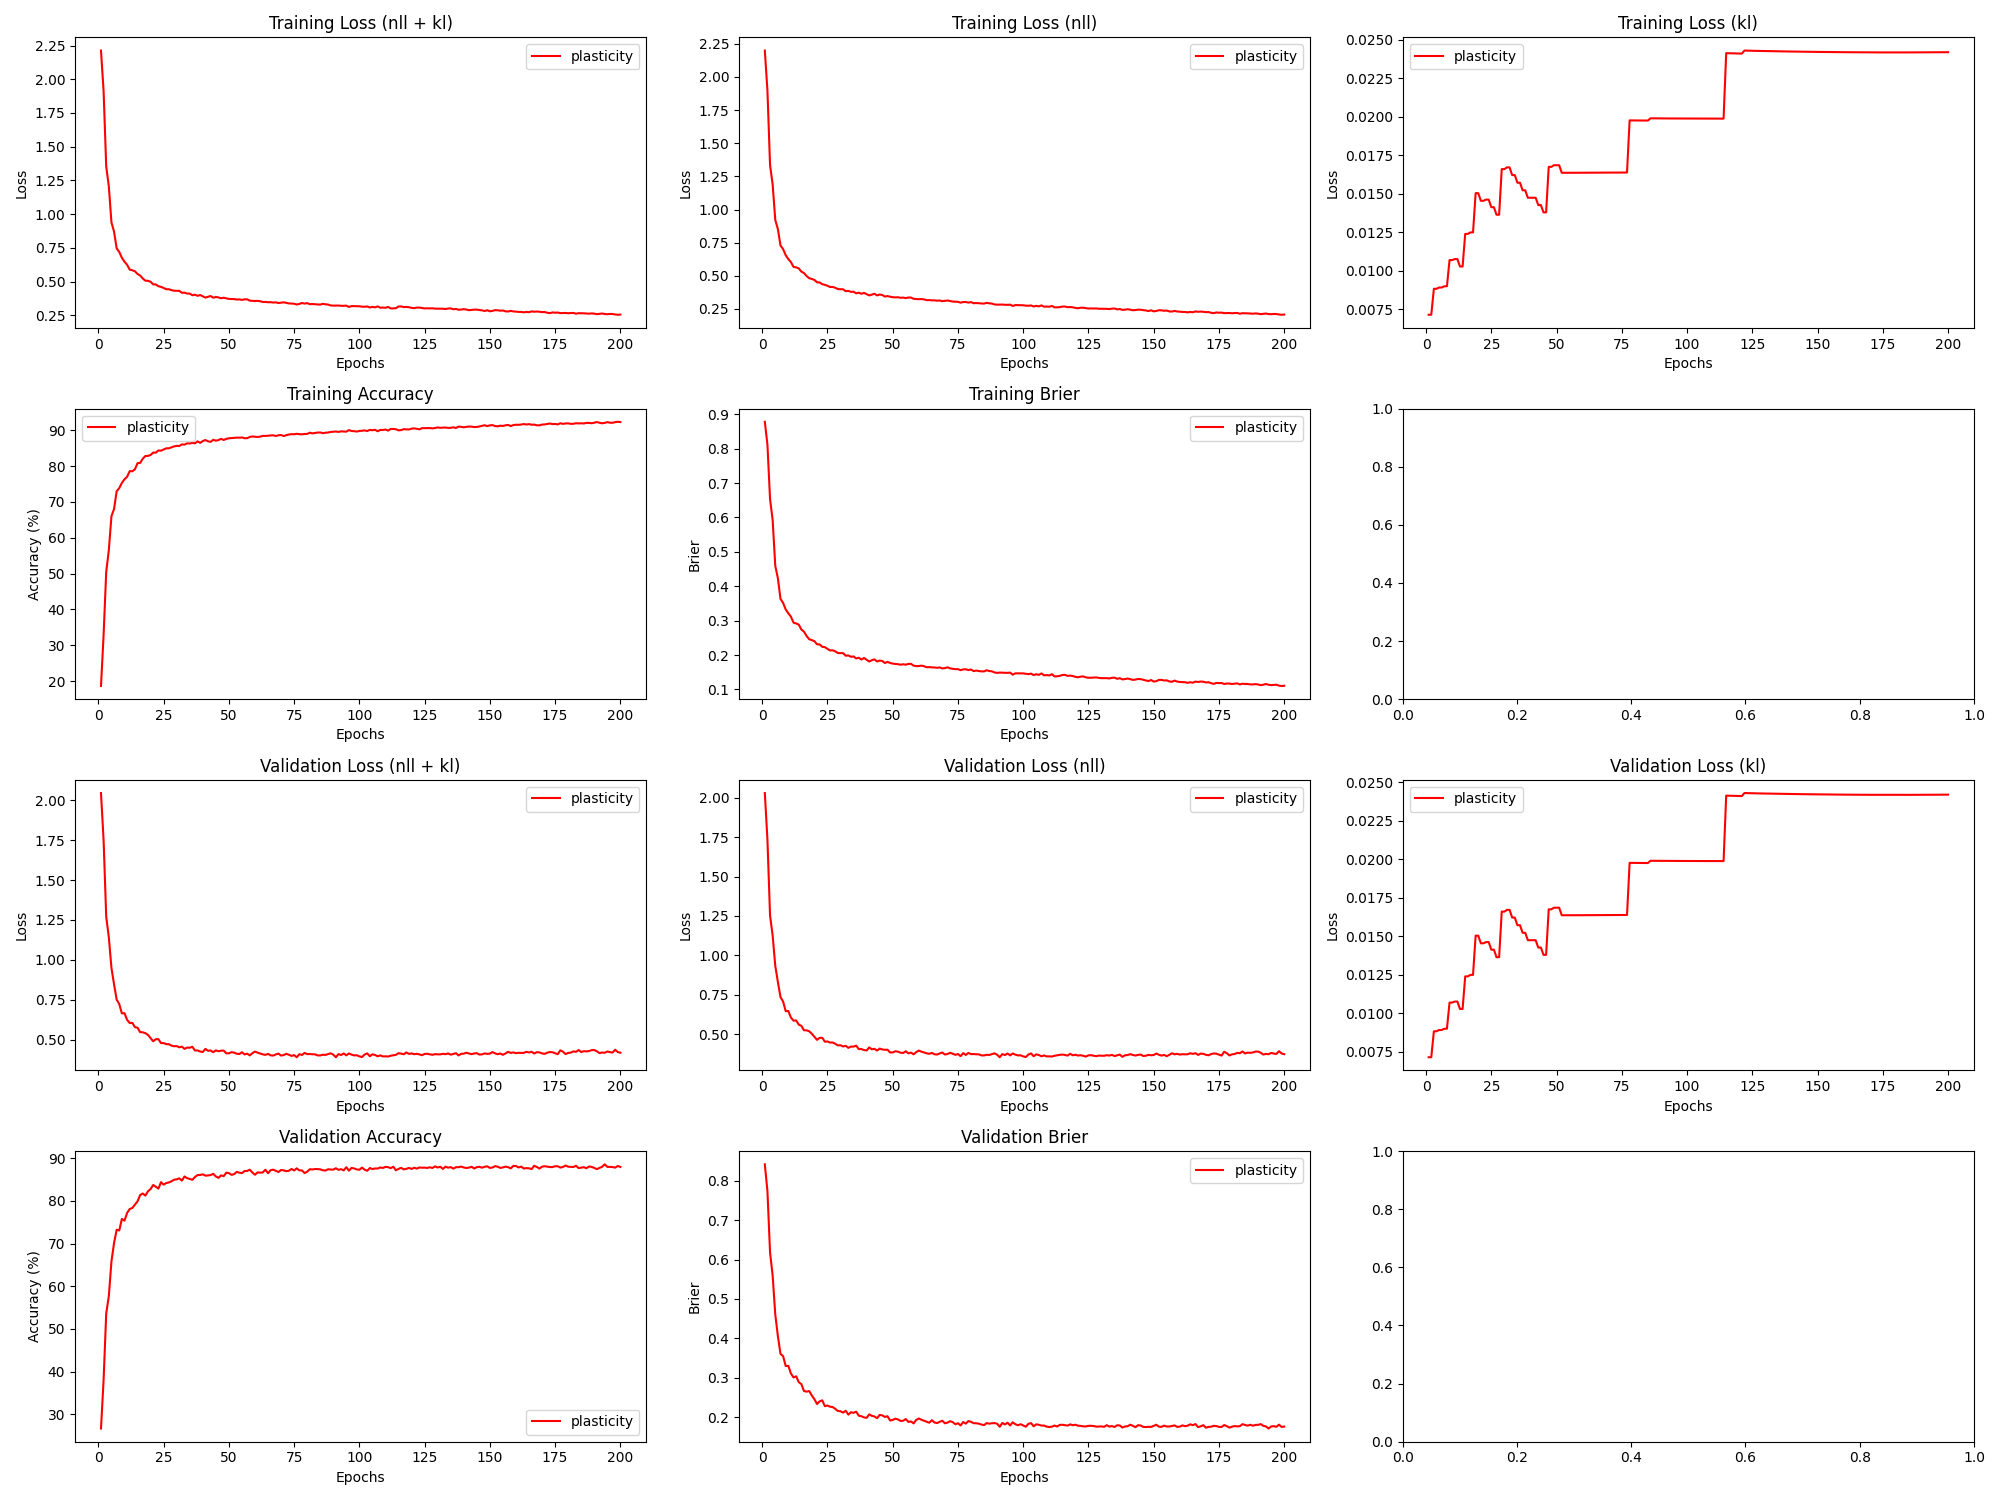

The file beside this chart, header and first rows:
epoch, train_loss_total, train_loss_nll, train_loss_kl, train_loss_penalty, train_acc, train_brier, val_loss_total, val_loss_nll, val_loss_kl, val_loss_penalty, val_acc, val_brier, param_count
1, 2.213, 2.199, 0.007141, 0.006805, 18.63, 0.8782, 2.044, 2.03, 0.007141, 0.006805, 26.68, 0.8415, 27220
2, 1.91, 1.896, 0.007141, 0.006805, 32.95, 0.8115, 1.747, 1.734, 0.007141, 0.006805, 38.11, 0.7733, 27220
3, 1.352, 1.335, 0.008828, 0.008409, 50.47, 0.6534, 1.27, 1.252, 0.008828, 0.008409, 53.62, 0.6181, 33636
4, 1.205, 1.188, 0.008829, 0.008409, 56.55, 0.5923, 1.142, 1.125, 0.00883, 0.008409, 57.69, 0.559, 33636
5, 0.939, 0.9216, 0.00891, 0.008485, 65.99, 0.4595, 0.9505, 0.9331, 0.008911, 0.008485, 65.79, 0.4608, 33940
6, 0.87, 0.8526, 0.008912, 0.008485, 68.01, 0.4235, 0.8479, 0.8305, 0.008912, 0.008485, 70.13, 0.4057, 33940
7, 0.7461, 0.7286, 0.008993, 0.008561, 72.96, 0.3634, 0.7519, 0.7344, 0.008993, 0.008561, 73.25, 0.3607, 34244
8, 0.7189, 0.7013, 0.008994, 0.008561, 73.86, 0.3517, 0.7239, 0.7063, 0.008995, 0.008561, 73.08, 0.3551, 34244
9, 0.6762, 0.6554, 0.01069, 0.01017, 75.29, 0.3326, 0.666, 0.6452, 0.01069, 0.01017, 75.79, 0.3298, 40692
10, 0.6472, 0.6263, 0.01069, 0.01017, 76.3, 0.3213, 0.667, 0.6462, 0.01069, 0.01017, 75.38, 0.3304, 40692
11, 0.6242, 0.6032, 0.01076, 0.01024, 77, 0.3117, 0.6253, 0.6044, 0.01076, 0.01024, 77.17, 0.3109, 40948
12, 0.5882, 0.5672, 0.01076, 0.01024, 78.58, 0.2941, 0.6057, 0.5847, 0.01076, 0.01024, 78.12, 0.3009, 40948
13, 0.5837, 0.5637, 0.01028, 0.009775, 78.54, 0.292, 0.6067, 0.5867, 0.01028, 0.009775, 78.35, 0.3039, 39102
14, 0.576, 0.5559, 0.01028, 0.009775, 79.1, 0.2885, 0.5798, 0.5597, 0.01028, 0.009775, 79.15, 0.289, 39102
15, 0.5559, 0.5318, 0.0124, 0.01179, 80.8, 0.2743, 0.5765, 0.5523, 0.01239, 0.01179, 79.92, 0.284, 47152
16, 0.5448, 0.5206, 0.01239, 0.01179, 80.87, 0.2681, 0.5484, 0.5242, 0.0124, 0.01179, 81.38, 0.2666, 47152
17, 0.5229, 0.4985, 0.01249, 0.01189, 82.04, 0.2554, 0.5477, 0.5233, 0.01249, 0.01189, 81.74, 0.2649, 47544
18, 0.5062, 0.4818, 0.01249, 0.01189, 82.8, 0.2461, 0.542, 0.5176, 0.01249, 0.01189, 81.25, 0.2665, 47544
19, 0.5054, 0.4761, 0.01504, 0.01431, 82.83, 0.2436, 0.5312, 0.5019, 0.01504, 0.01431, 82.27, 0.2552, 57252
20, 0.4984, 0.469, 0.01504, 0.01431, 83.09, 0.2404, 0.5113, 0.4819, 0.01504, 0.01431, 82.78, 0.2457, 57252
21, 0.4793, 0.4509, 0.01455, 0.01384, 83.75, 0.2313, 0.4914, 0.4631, 0.01455, 0.01384, 83.74, 0.2336, 55380
22, 0.4784, 0.45, 0.01455, 0.01384, 83.74, 0.231, 0.5044, 0.476, 0.01454, 0.01384, 83.33, 0.2404, 55380
23, 0.4652, 0.4366, 0.01463, 0.01393, 84.35, 0.2241, 0.5045, 0.4759, 0.01463, 0.01393, 82.89, 0.2429, 55716
24, 0.4606, 0.432, 0.01462, 0.01393, 84.29, 0.2231, 0.48, 0.4515, 0.01462, 0.01393, 84.4, 0.2281, 55716
25, 0.4525, 0.4249, 0.01413, 0.01346, 84.63, 0.2181, 0.4803, 0.4527, 0.01413, 0.01346, 83.83, 0.2297, 53840
26, 0.4429, 0.4153, 0.01413, 0.01346, 84.95, 0.2135, 0.4735, 0.446, 0.01413, 0.01346, 84.2, 0.2267, 53840
27, 0.443, 0.4164, 0.01364, 0.01299, 84.94, 0.2139, 0.473, 0.4463, 0.01364, 0.01299, 84.34, 0.226, 51976
28, 0.4361, 0.4095, 0.01364, 0.01299, 85.21, 0.2109, 0.4644, 0.4378, 0.01364, 0.01299, 84.6, 0.2212, 51976
29, 0.4319, 0.3995, 0.0166, 0.01582, 85.49, 0.2059, 0.4603, 0.4279, 0.0166, 0.01581, 84.97, 0.216, 63260
30, 0.4315, 0.3991, 0.0166, 0.01582, 85.62, 0.2056, 0.4613, 0.4289, 0.0166, 0.01581, 85.07, 0.2152, 63260
31, 0.4309, 0.3982, 0.01672, 0.01594, 85.6, 0.2056, 0.4537, 0.421, 0.01672, 0.01594, 85.29, 0.2118, 63740
32, 0.4168, 0.3842, 0.01672, 0.01594, 86.05, 0.1981, 0.4579, 0.4253, 0.01672, 0.01594, 84.77, 0.2166, 63740
33, 0.4179, 0.3862, 0.01622, 0.01546, 85.98, 0.199, 0.444, 0.4123, 0.01622, 0.01546, 85.74, 0.2067, 61858
34, 0.4107, 0.3791, 0.01622, 0.01546, 86.35, 0.1949, 0.452, 0.4203, 0.01622, 0.01546, 85.33, 0.2128, 61858
35, 0.4109, 0.3802, 0.01572, 0.015, 86.28, 0.1962, 0.451, 0.4203, 0.01572, 0.015, 85.17, 0.2112, 59988
36, 0.3985, 0.3678, 0.01572, 0.015, 86.51, 0.1902, 0.457, 0.4263, 0.01572, 0.015, 84.96, 0.2141, 59988
37, 0.4027, 0.3729, 0.01523, 0.01453, 86.33, 0.1923, 0.4339, 0.4041, 0.01523, 0.01453, 85.61, 0.2039, 58130
38, 0.394, 0.3642, 0.01523, 0.01453, 86.9, 0.187, 0.4344, 0.4046, 0.01523, 0.01453, 86.07, 0.2026, 58130
39, 0.4001, 0.3713, 0.01475, 0.01407, 86.46, 0.1915, 0.4271, 0.3983, 0.01475, 0.01407, 86.09, 0.1996, 56284
40, 0.3908, 0.362, 0.01475, 0.01407, 86.98, 0.1865, 0.4245, 0.3957, 0.01475, 0.01407, 86.24, 0.1985, 56284
41, 0.3808, 0.352, 0.01474, 0.01407, 87.26, 0.1813, 0.4438, 0.415, 0.01475, 0.01407, 85.93, 0.2073, 56284
42, 0.3867, 0.3578, 0.01475, 0.01407, 86.91, 0.185, 0.4319, 0.4031, 0.01475, 0.01407, 85.98, 0.2036, 56284
43, 0.3928, 0.3649, 0.01427, 0.01361, 86.75, 0.1875, 0.4341, 0.4062, 0.01427, 0.01361, 86.07, 0.202, 54450
44, 0.3798, 0.352, 0.01427, 0.01361, 87.33, 0.1814, 0.423, 0.3951, 0.01427, 0.01361, 86.36, 0.1976, 54450
45, 0.3857, 0.3587, 0.01379, 0.01316, 87.08, 0.184, 0.4345, 0.4076, 0.01379, 0.01316, 85.74, 0.2059, 52628
46, 0.3822, 0.3552, 0.0138, 0.01316, 87.23, 0.1828, 0.429, 0.4021, 0.0138, 0.01316, 85.41, 0.2047, 52628
47, 0.3761, 0.3434, 0.01675, 0.01597, 87.6, 0.177, 0.4327, 0.4, 0.01675, 0.01597, 86.0, 0.2007, 63884
48, 0.38, 0.3473, 0.01675, 0.01597, 87.27, 0.1802, 0.4334, 0.4007, 0.01675, 0.01597, 85.8, 0.2027, 63884
49, 0.3753, 0.3424, 0.01686, 0.01608, 87.58, 0.177, 0.416, 0.3831, 0.01686, 0.01608, 86.62, 0.1918, 64324
50, 0.3716, 0.3386, 0.01686, 0.01608, 87.75, 0.1753, 0.416, 0.3831, 0.01686, 0.01608, 86.54, 0.1932, 64324
51, 0.3701, 0.3372, 0.01686, 0.01608, 87.8, 0.1742, 0.4235, 0.3906, 0.01686, 0.01608, 86.12, 0.1964, 64324
52, 0.3702, 0.3382, 0.01637, 0.01562, 87.86, 0.1736, 0.4203, 0.3883, 0.01637, 0.01562, 86.28, 0.1946, 62484
53, 0.3664, 0.3344, 0.01637, 0.01562, 87.92, 0.172, 0.4136, 0.3816, 0.01637, 0.01562, 86.81, 0.1907, 62484
54, 0.3676, 0.3356, 0.01637, 0.01562, 87.91, 0.1733, 0.4116, 0.3796, 0.01637, 0.01562, 86.62, 0.1911, 62484
55, 0.364, 0.332, 0.01637, 0.01562, 87.97, 0.1721, 0.4229, 0.3909, 0.01637, 0.01562, 86.52, 0.1955, 62484
56, 0.3681, 0.3361, 0.01637, 0.01562, 87.77, 0.1743, 0.4093, 0.3773, 0.01637, 0.01562, 87.02, 0.1882, 62484
57, 0.368, 0.336, 0.01637, 0.01562, 87.77, 0.1745, 0.4142, 0.3823, 0.01637, 0.01562, 87.03, 0.1895, 62484
58, 0.3585, 0.3266, 0.01637, 0.01562, 88.12, 0.1693, 0.4031, 0.3711, 0.01637, 0.01562, 87.33, 0.1844, 62484
59, 0.3571, 0.3251, 0.01637, 0.01562, 88.25, 0.1679, 0.417, 0.385, 0.01637, 0.01562, 86.66, 0.1933, 62484
60, 0.3554, 0.3234, 0.01637, 0.01562, 88.19, 0.1682, 0.427, 0.395, 0.01637, 0.01562, 86.14, 0.1969, 62484
... 140 more rows
